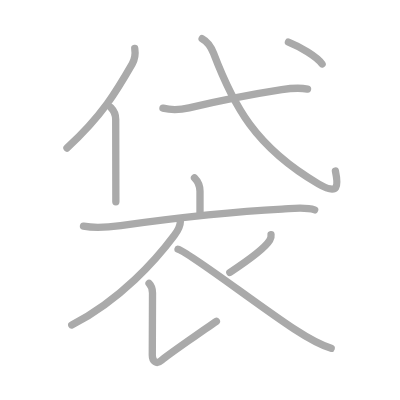
t = 0.00 s
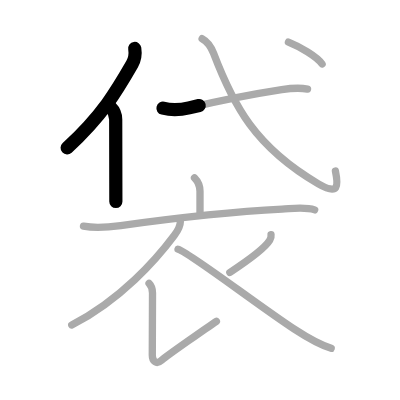
t = 2.25 s
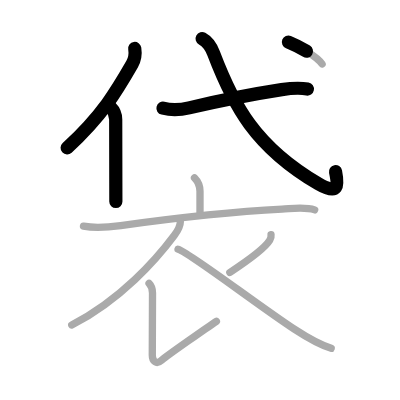
t = 4.50 s
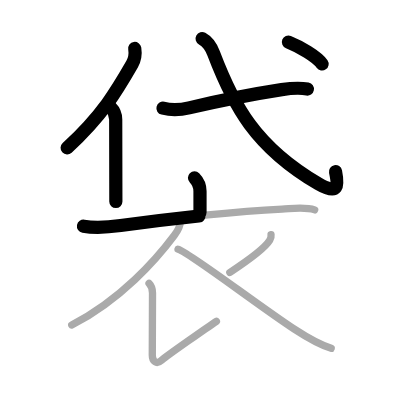
t = 6.50 s
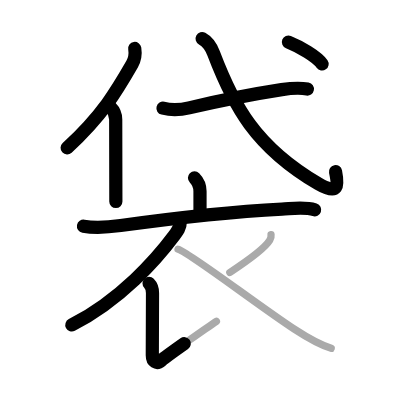
t = 8.75 s
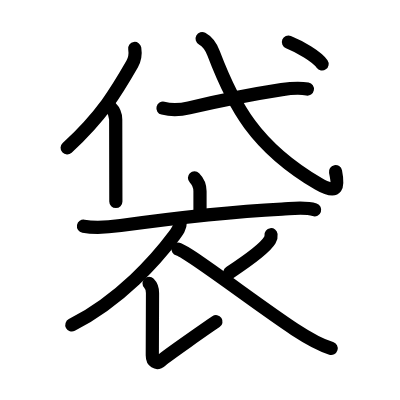
t = 11.00 s

The animated SVG that drew these frames (rendered in a browser with its animation timeline set to each time). Animation: 11 SMIL elements (animate=11); one cycle of 11.00 s.

<?xml version="1.0" standalone="no"?>
<!DOCTYPE svg PUBLIC "-//W3C//DTD SVG 1.1//EN"   "http://www.w3.org/Graphics/SVG/1.1/DTD/svg11.dtd">
<svg width="400px" height="400px"  version="1.1" xmlns="http://www.w3.org/2000/svg">
  <defs>
    <marker id="Triangle" viewBox="0 0 10 10" refX="0" refY="5" markerUnits="strokeWidth" markerWidth="3" style="stroke-opacity:0%;fill:#aaaaaa;" markerHeight="2" orient="auto">
      <path d="M 0 0 L 10 5 L 0 10 z" />
    </marker>
    
    <marker id="Arrow" viewBox="0 0 10 10" refX="5" refY="5" markerUnits="strokeWidth" markerWidth="1.8" style="stroke-opacity:0%;fill:#770000;" markerHeight="2" orient="auto">
      <path d="M 0 4 L 6 4 L 4 1 L 10 5 L 4 9 L 6 6 L 0 6 z" />
        <circle cx="5" cy="5" r="5" />
      </marker>
    
    <marker id="TriangleRed" viewBox="0 0 10 10" refX="0" refY="5" markerUnits="strokeWidth" markerWidth="3" style="stroke-opacity:0%;fill:#CC0000;" markerHeight="2" orient="auto">
      <path d="M 0 0 L 10 5 L 0 10 z" />
    </marker>
    
    <marker id="ArrowRed" viewBox="0 0 10 10" refX="5" refY="5" markerUnits="strokeWidth" markerWidth="1.8" style="stroke-opacity:0%;fill:#CC0000;" markerHeight="2" orient="auto">
      <path d="M 0 4 L 6 4 L 4 1 L 10 5 L 4 9 L 6 6 L 0 6 z" />
        <circle cx="5" cy="5" r="5" />
      </marker>
    
  </defs>
  
  <path style="fill:#ffffff; fill-opacity:100%; fill-rule:evenodd; stroke-width:0;" d="M 0 0 L 400px 0 L 400px 400px L 0 400px L 0 0" />

  <g transform="scale(3.6697247706422 3.6697247706422)">
<path style="fill:none; fill-opacity:0%; fill-rule:evenodd; stroke:#aaaaaa; stroke-opacity:100%; stroke-width: 1.5pt; stroke-linejoin:round; stroke-linecap:round;" d="M36.72 13.21c0.21 1.35-0.06 3.11-0.72 4.26c-4.23 7.35-8.05 13.92-17.75 22.87"></path>
<path style="fill:none; fill-opacity:0%; fill-rule:evenodd; stroke:#aaaaaa; stroke-opacity:100%; stroke-width: 1.5pt; stroke-linejoin:round; stroke-linecap:round;" d="M30.22 29.33c0.85 0.85 1.31 2.05 1.31 3.22c0 6.48 0.02 12.12 0.03 17.45c0 1.83 0.01 3.51 0.01 4.97"></path>
<path style="fill:none; fill-opacity:0%; fill-rule:evenodd; stroke:#aaaaaa; stroke-opacity:100%; stroke-width: 1.5pt; stroke-linejoin:round; stroke-linecap:round;" d="M44.41 29.48c2.16 0.52 4.93 0.41 7.11-0.1c6.98-1.63 16.8-3.66 25.24-4.96c2.31-0.35 4.72-0.6 7.04-0.15"></path>
<path style="fill:none; fill-opacity:0%; fill-rule:evenodd; stroke:#aaaaaa; stroke-opacity:100%; stroke-width: 1.5pt; stroke-linejoin:round; stroke-linecap:round;" d="M55.08 10.54c1.62 0.88 2.45 2.23 3.13 4C63.62 28.75 69.5 40 86.75 50.09c5.67 3.32 5.45 0.38 4.65-3.5"></path>
<path style="fill:none; fill-opacity:0%; fill-rule:evenodd; stroke:#aaaaaa; stroke-opacity:100%; stroke-width: 1.5pt; stroke-linejoin:round; stroke-linecap:round;" d="M78.6 11.46c2.99 1.19 7.77 3.93 9.17 5.97"></path>
<path style="fill:none; fill-opacity:0%; fill-rule:evenodd; stroke:#aaaaaa; stroke-opacity:100%; stroke-width: 1.5pt; stroke-linejoin:round; stroke-linecap:round;" d="M53 48.45c1.15 1.15 1.5 2.67 1.5 3.68c0 1.88 0 3.22 0 5.75"></path>
<path style="fill:none; fill-opacity:0%; fill-rule:evenodd; stroke:#aaaaaa; stroke-opacity:100%; stroke-width: 1.5pt; stroke-linejoin:round; stroke-linecap:round;" d="M22.75 61.64c3.38 0.61 6.64 0.31 10.13-0.17c13.24-1.84 31.03-3.83 43.98-4.48c2.78-0.14 6.18-0.7 8.89 0.2"></path>
<path style="fill:none; fill-opacity:0%; fill-rule:evenodd; stroke:#aaaaaa; stroke-opacity:100%; stroke-width: 1.5pt; stroke-linejoin:round; stroke-linecap:round;" d="M49.14 60.42c0 1.53-0.8 2.6-1.67 3.76c-4.8 6.44-14.59 17.57-27.92 24.39"></path>
<path style="fill:none; fill-opacity:0%; fill-rule:evenodd; stroke:#aaaaaa; stroke-opacity:100%; stroke-width: 1.5pt; stroke-linejoin:round; stroke-linecap:round;" d="M40.62 77.2c0.84 0.84 0.95 1.88 0.94 2.66c-0.03 9.84-0.06 15.29-0.06 16.95s1.12 2.61 2.53 1.36c1.42-1.25 13.05-9.36 14.94-10.61"></path>
<path style="fill:none; fill-opacity:0%; fill-rule:evenodd; stroke:#aaaaaa; stroke-opacity:100%; stroke-width: 1.5pt; stroke-linejoin:round; stroke-linecap:round;" d="M73.86 63.96c0.03 0.24-0.15 1.17-0.34 1.48c-1.18 1.99-4.87 4.84-10.89 8.81"></path>
<path style="fill:none; fill-opacity:0%; fill-rule:evenodd; stroke:#aaaaaa; stroke-opacity:100%; stroke-width: 1.5pt; stroke-linejoin:round; stroke-linecap:round;" d="M48.51 67.91c2.86 0.72 21.75 15.27 31.81 21.86c3.15 2.06 6.93 4.23 9.93 5.15"></path>

<path style="fill:none; fill-opacity:0%; fill-rule:evenodd; stroke:#000000; stroke-opacity:100%; stroke-width: 2.7pt; stroke-linejoin:round; stroke-linecap:round;" d="M36.72 13.21c0.21 1.35-0.06 3.11-0.72 4.26c-4.23 7.35-8.05 13.92-17.75 22.87" pathLength="100" stroke-dashoffset="100" stroke-dasharray="100 105"><animate id="dashAnim1" attributeName="stroke-dashoffset" from="100" to="0" dur="1s" calcMode="linear" fill="freeze"/></path>
<path style="fill:none; fill-opacity:0%; fill-rule:evenodd; stroke:#000000; stroke-opacity:100%; stroke-width: 2.7pt; stroke-linejoin:round; stroke-linecap:round;" d="M30.22 29.33c0.85 0.85 1.31 2.05 1.31 3.22c0 6.48 0.02 12.12 0.03 17.45c0 1.83 0.01 3.51 0.01 4.97" pathLength="100" stroke-dashoffset="100" stroke-dasharray="100 105"><animate id="dashAnim2" attributeName="stroke-dashoffset" from="100" to="0" dur="1s" calcMode="linear" begin="dashAnim1.end" fill="freeze"/></path>
<path style="fill:none; fill-opacity:0%; fill-rule:evenodd; stroke:#000000; stroke-opacity:100%; stroke-width: 2.7pt; stroke-linejoin:round; stroke-linecap:round;" d="M44.41 29.48c2.16 0.52 4.93 0.41 7.11-0.1c6.98-1.63 16.8-3.66 25.24-4.96c2.31-0.35 4.72-0.6 7.04-0.15" pathLength="100" stroke-dashoffset="100" stroke-dasharray="100 105"><animate id="dashAnim3" attributeName="stroke-dashoffset" from="100" to="0" dur="1s" calcMode="linear" begin="dashAnim2.end" fill="freeze"/></path>
<path style="fill:none; fill-opacity:0%; fill-rule:evenodd; stroke:#000000; stroke-opacity:100%; stroke-width: 2.7pt; stroke-linejoin:round; stroke-linecap:round;" d="M55.08 10.54c1.62 0.88 2.45 2.23 3.13 4C63.62 28.75 69.5 40 86.75 50.09c5.67 3.32 5.45 0.38 4.65-3.5" pathLength="100" stroke-dashoffset="100" stroke-dasharray="100 105"><animate id="dashAnim4" attributeName="stroke-dashoffset" from="100" to="0" dur="1s" calcMode="linear" begin="dashAnim3.end" fill="freeze"/></path>
<path style="fill:none; fill-opacity:0%; fill-rule:evenodd; stroke:#000000; stroke-opacity:100%; stroke-width: 2.7pt; stroke-linejoin:round; stroke-linecap:round;" d="M78.6 11.46c2.99 1.19 7.77 3.93 9.17 5.97" pathLength="100" stroke-dashoffset="100" stroke-dasharray="100 105"><animate id="dashAnim5" attributeName="stroke-dashoffset" from="100" to="0" dur="1s" calcMode="linear" begin="dashAnim4.end" fill="freeze"/></path>
<path style="fill:none; fill-opacity:0%; fill-rule:evenodd; stroke:#000000; stroke-opacity:100%; stroke-width: 2.7pt; stroke-linejoin:round; stroke-linecap:round;" d="M53 48.45c1.15 1.15 1.5 2.67 1.5 3.68c0 1.88 0 3.22 0 5.75" pathLength="100" stroke-dashoffset="100" stroke-dasharray="100 105"><animate id="dashAnim6" attributeName="stroke-dashoffset" from="100" to="0" dur="1s" calcMode="linear" begin="dashAnim5.end" fill="freeze"/></path>
<path style="fill:none; fill-opacity:0%; fill-rule:evenodd; stroke:#000000; stroke-opacity:100%; stroke-width: 2.7pt; stroke-linejoin:round; stroke-linecap:round;" d="M22.75 61.64c3.38 0.61 6.64 0.31 10.13-0.17c13.24-1.84 31.03-3.83 43.98-4.48c2.78-0.14 6.18-0.7 8.89 0.2" pathLength="100" stroke-dashoffset="100" stroke-dasharray="100 105"><animate id="dashAnim7" attributeName="stroke-dashoffset" from="100" to="0" dur="1s" calcMode="linear" begin="dashAnim6.end" fill="freeze"/></path>
<path style="fill:none; fill-opacity:0%; fill-rule:evenodd; stroke:#000000; stroke-opacity:100%; stroke-width: 2.7pt; stroke-linejoin:round; stroke-linecap:round;" d="M49.14 60.42c0 1.53-0.8 2.6-1.67 3.76c-4.8 6.44-14.59 17.57-27.92 24.39" pathLength="100" stroke-dashoffset="100" stroke-dasharray="100 105"><animate id="dashAnim8" attributeName="stroke-dashoffset" from="100" to="0" dur="1s" calcMode="linear" begin="dashAnim7.end" fill="freeze"/></path>
<path style="fill:none; fill-opacity:0%; fill-rule:evenodd; stroke:#000000; stroke-opacity:100%; stroke-width: 2.7pt; stroke-linejoin:round; stroke-linecap:round;" d="M40.62 77.2c0.84 0.84 0.95 1.88 0.94 2.66c-0.03 9.84-0.06 15.29-0.06 16.95s1.12 2.61 2.53 1.36c1.42-1.25 13.05-9.36 14.94-10.61" pathLength="100" stroke-dashoffset="100" stroke-dasharray="100 105"><animate id="dashAnim9" attributeName="stroke-dashoffset" from="100" to="0" dur="1s" calcMode="linear" begin="dashAnim8.end" fill="freeze"/></path>
<path style="fill:none; fill-opacity:0%; fill-rule:evenodd; stroke:#000000; stroke-opacity:100%; stroke-width: 2.7pt; stroke-linejoin:round; stroke-linecap:round;" d="M73.86 63.96c0.03 0.24-0.15 1.17-0.34 1.48c-1.18 1.99-4.87 4.84-10.89 8.81" pathLength="100" stroke-dashoffset="100" stroke-dasharray="100 105"><animate id="dashAnim10" attributeName="stroke-dashoffset" from="100" to="0" dur="1s" calcMode="linear" begin="dashAnim9.end" fill="freeze"/></path>
<path style="fill:none; fill-opacity:0%; fill-rule:evenodd; stroke:#000000; stroke-opacity:100%; stroke-width: 2.7pt; stroke-linejoin:round; stroke-linecap:round;" d="M48.51 67.91c2.86 0.72 21.75 15.27 31.81 21.86c3.15 2.06 6.93 4.23 9.93 5.15" pathLength="100" stroke-dashoffset="100" stroke-dasharray="100 105"><animate id="dashAnim11" attributeName="stroke-dashoffset" from="100" to="0" dur="1s" calcMode="linear" begin="dashAnim10.end" fill="freeze"/></path>

</g>

</svg>  
          
